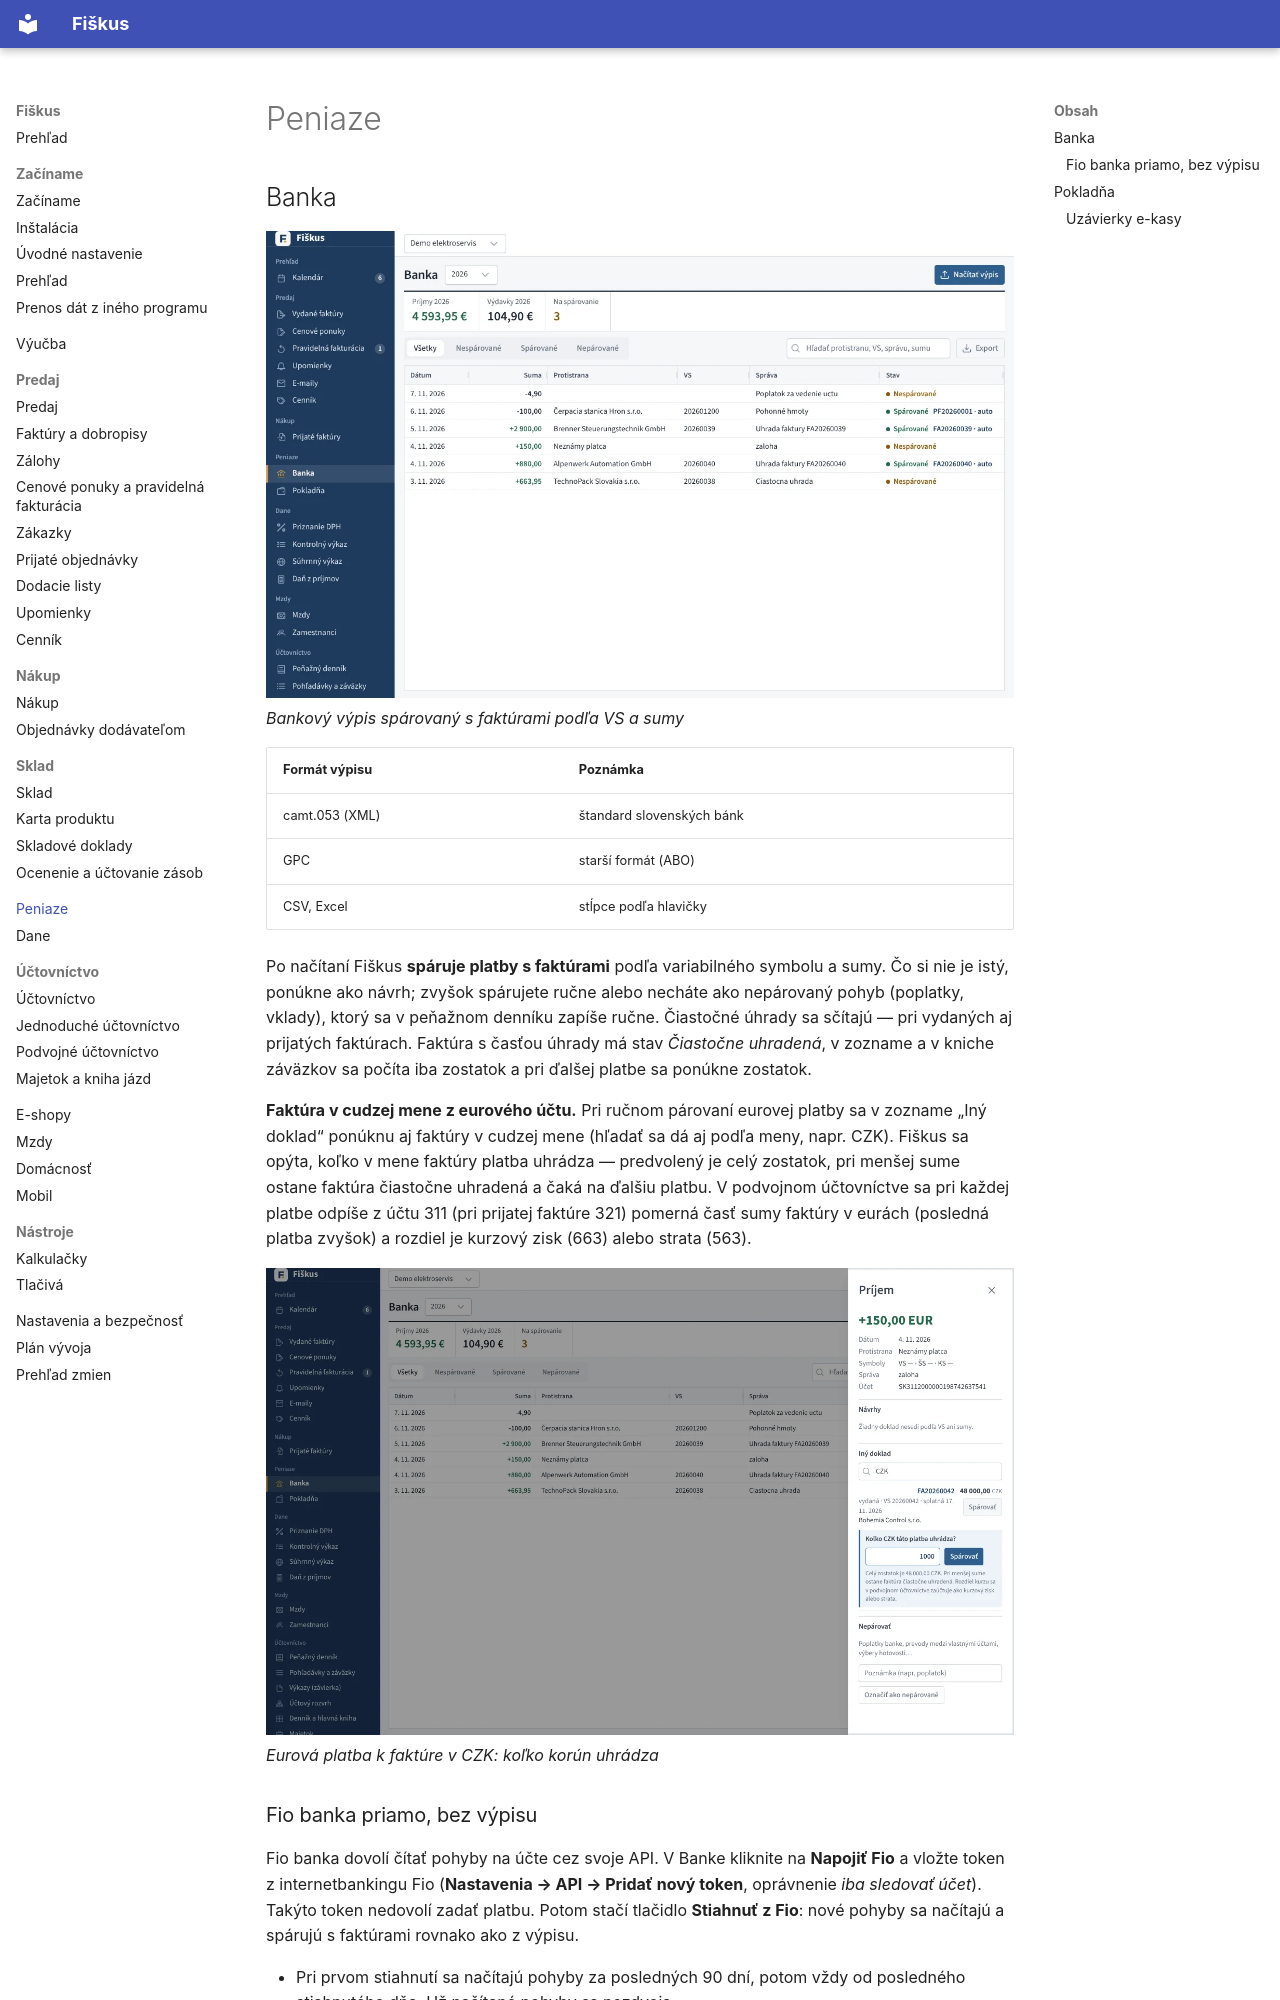

repository: fiskus-online/Fiskus · page: peniaze/index.html · generator: mkdocs

---
title: Peniaze
sidebar_position: 6
description: Bankové výpisy s automatickým párovaním a pokladňa s DPH.
tags: [banka, pokladňa]
---

# Peniaze

## Banka

![Bankový výpis spárovaný s faktúrami podľa VS a sumy](../obrazky/banka.webp)
*Bankový výpis spárovaný s faktúrami podľa VS a sumy*


| Formát výpisu | Poznámka |
|---|---|
| camt.053 (XML) | štandard slovenských bánk |
| GPC | starší formát (ABO) |
| CSV, Excel | stĺpce podľa hlavičky |

Po načítaní Fiškus **spáruje platby s faktúrami** podľa variabilného symbolu
a sumy. Čo si nie je istý, ponúkne ako návrh; zvyšok spárujete ručne alebo
necháte ako nepárovaný pohyb (poplatky, vklady), ktorý sa v peňažnom
denníku zapíše ručne. Čiastočné úhrady sa sčítajú — pri vydaných aj
prijatých faktúrach. Faktúra s časťou úhrady má stav *Čiastočne uhradená*,
v zozname a v kniche záväzkov sa počíta iba zostatok a pri ďalšej platbe sa
ponúkne zostatok.

**Faktúra v cudzej mene z eurového účtu.** Pri ručnom párovaní eurovej
platby sa v zozname „Iný doklad“ ponúknu aj faktúry v cudzej mene (hľadať sa
dá aj podľa meny, napr. CZK). Fiškus sa opýta, koľko v mene faktúry platba
uhrádza — predvolený je celý zostatok, pri menšej sume ostane faktúra
čiastočne uhradená a čaká na ďalšiu platbu. V podvojnom účtovníctve sa pri
každej platbe odpíše z účtu 311 (pri prijatej faktúre 321) pomerná časť
sumy faktúry v eurách (posledná platba zvyšok) a rozdiel je kurzový zisk
(663) alebo strata (563).

![Eurová platba k faktúre v CZK: koľko korún uhrádza](../obrazky/banka-cudzia-mena.webp)
*Eurová platba k faktúre v CZK: koľko korún uhrádza*
